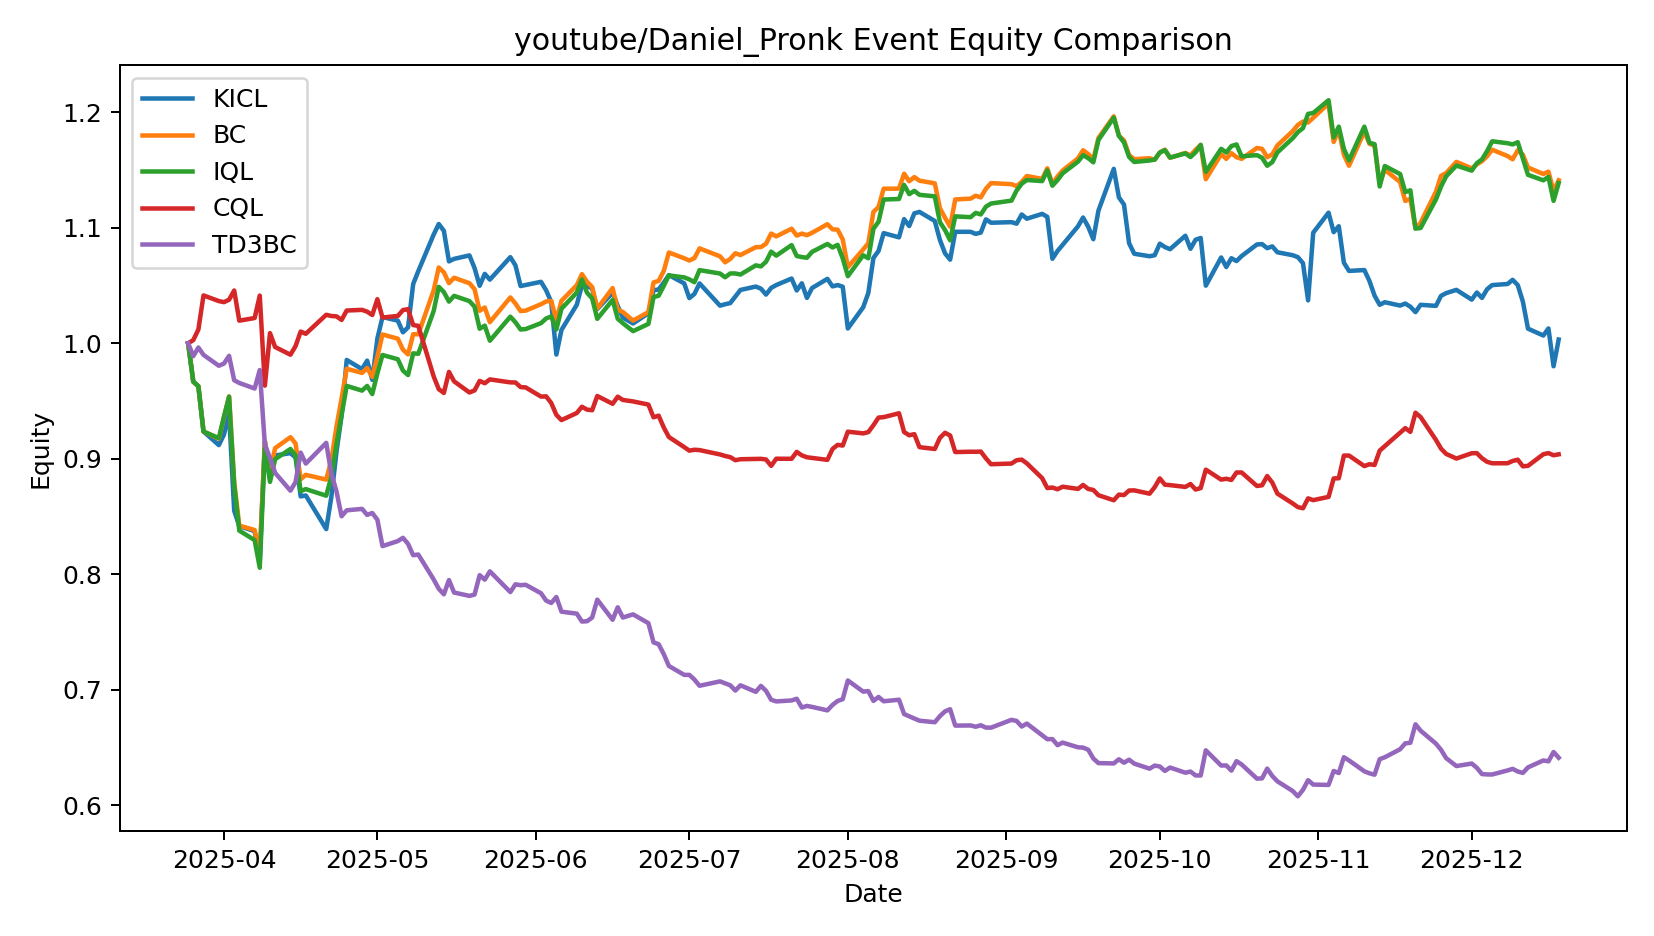

The table this chart was drawn from, first rows:
date, KICL, BC, IQL, CQL, TD3BC
2025-03-25 00:00:00, 1.0, 1.0, 1.0, 1.0, 1.0
2025-03-26 00:00:00, 0.9666, 0.9667, 0.9668, 1.003, 0.9888
2025-03-27 00:00:00, 0.9627, 0.9627, 0.9628, 1.012, 0.9963
2025-03-28 00:00:00, 0.9236, 0.9235, 0.9235, 1.041, 0.9899
2025-03-31 00:00:00, 0.9118, 0.9173, 0.9178, 1.037, 0.9805
2025-04-01 00:00:00, 0.9209, 0.9356, 0.9365, 1.036, 0.9824
2025-04-02 00:00:00, 0.9393, 0.9539, 0.9537, 1.038, 0.9891
2025-04-03 00:00:00, 0.855, 0.8801, 0.8771, 1.046, 0.968
2025-04-04 00:00:00, 0.8416, 0.842, 0.8377, 1.02, 0.9656
2025-04-07 00:00:00, 0.8373, 0.8382, 0.8295, 1.022, 0.9608
2025-04-08 00:00:00, 0.8124, 0.8172, 0.8056, 1.041, 0.9768
2025-04-09 00:00:00, 0.9153, 0.915, 0.9094, 0.9633, 0.912
2025-04-10 00:00:00, 0.8867, 0.8885, 0.8799, 1.009, 0.9008
2025-04-11 00:00:00, 0.9027, 0.9091, 0.8996, 0.9968, 0.8877
2025-04-14 00:00:00, 0.9048, 0.9186, 0.9084, 0.9901, 0.8723
2025-04-15 00:00:00, 0.9012, 0.9132, 0.9027, 0.9975, 0.8798
2025-04-16 00:00:00, 0.8674, 0.8822, 0.8719, 1.01, 0.9053
2025-04-17 00:00:00, 0.8682, 0.886, 0.8737, 1.008, 0.8958
2025-04-21 00:00:00, 0.839, 0.8819, 0.868, 1.025, 0.9137
2025-04-22 00:00:00, 0.8669, 0.8987, 0.8845, 1.024, 0.887
2025-04-23 00:00:00, 0.9059, 0.9277, 0.9124, 1.023, 0.8717
2025-04-24 00:00:00, 0.9374, 0.9522, 0.9376, 1.02, 0.8501
2025-04-25 00:00:00, 0.9855, 0.9779, 0.9631, 1.028, 0.8553
2025-04-28 00:00:00, 0.9776, 0.9743, 0.959, 1.029, 0.8565
2025-04-29 00:00:00, 0.985, 0.9786, 0.963, 1.027, 0.8513
2025-04-30 00:00:00, 0.9684, 0.9708, 0.956, 1.024, 0.853
2025-05-01 00:00:00, 1.004, 0.9884, 0.9739, 1.038, 0.8471
2025-05-02 00:00:00, 1.023, 1.008, 0.9898, 1.022, 0.8243
2025-05-05 00:00:00, 1.02, 1.004, 0.9862, 1.024, 0.8286
2025-05-06 00:00:00, 1.009, 0.9944, 0.9763, 1.029, 0.8315
2025-05-07 00:00:00, 1.014, 0.9903, 0.9725, 1.03, 0.8262
2025-05-08 00:00:00, 1.051, 1.008, 0.9912, 1.016, 0.8164
2025-05-09 00:00:00, 1.062, 1.008, 0.9909, 1.015, 0.817
2025-05-12 00:00:00, 1.094, 1.046, 1.028, 0.9714, 0.7955
2025-05-13 00:00:00, 1.103, 1.066, 1.049, 0.9602, 0.7873
2025-05-14 00:00:00, 1.097, 1.061, 1.044, 0.957, 0.7826
2025-05-15 00:00:00, 1.071, 1.052, 1.036, 0.9752, 0.7949
2025-05-16 00:00:00, 1.073, 1.057, 1.041, 0.967, 0.7841
2025-05-19 00:00:00, 1.076, 1.052, 1.037, 0.9574, 0.7812
2025-05-20 00:00:00, 1.065, 1.047, 1.032, 0.9591, 0.7823
2025-05-21 00:00:00, 1.05, 1.028, 1.013, 0.9674, 0.7991
2025-05-22 00:00:00, 1.06, 1.031, 1.015, 0.9654, 0.7952
2025-05-23 00:00:00, 1.055, 1.018, 1.002, 0.9687, 0.8024
2025-05-27 00:00:00, 1.075, 1.04, 1.023, 0.9661, 0.7845
2025-05-28 00:00:00, 1.067, 1.034, 1.018, 0.966, 0.7912
2025-05-29 00:00:00, 1.05, 1.028, 1.012, 0.9621, 0.7904
2025-05-30 00:00:00, 1.05, 1.028, 1.012, 0.9617, 0.7908
2025-06-02 00:00:00, 1.053, 1.034, 1.017, 0.9538, 0.7834
2025-06-03 00:00:00, 1.046, 1.036, 1.021, 0.954, 0.7771
2025-06-04 00:00:00, 1.036, 1.037, 1.023, 0.9482, 0.775
2025-06-05 00:00:00, 0.9902, 1.02, 1.012, 0.938, 0.7802
2025-06-06 00:00:00, 1.012, 1.037, 1.03, 0.9334, 0.7675
2025-06-09 00:00:00, 1.033, 1.05, 1.044, 0.9396, 0.7658
2025-06-10 00:00:00, 1.05, 1.06, 1.055, 0.945, 0.759
2025-06-11 00:00:00, 1.05, 1.053, 1.044, 0.9425, 0.7592
2025-06-12 00:00:00, 1.047, 1.049, 1.039, 0.942, 0.7624
2025-06-13 00:00:00, 1.03, 1.03, 1.021, 0.9543, 0.7779
2025-06-16 00:00:00, 1.044, 1.048, 1.038, 0.9476, 0.7605
2025-06-17 00:00:00, 1.032, 1.029, 1.021, 0.9537, 0.7713
2025-06-18 00:00:00, 1.022, 1.027, 1.017, 0.9509, 0.7624
... 127 more rows
